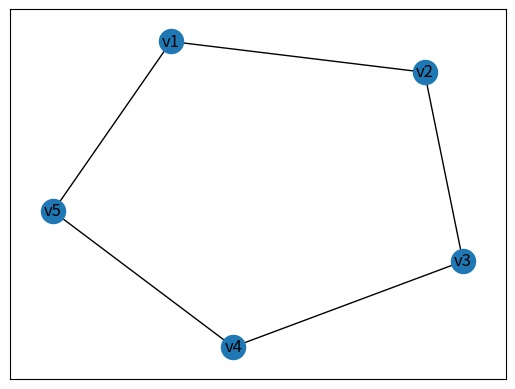
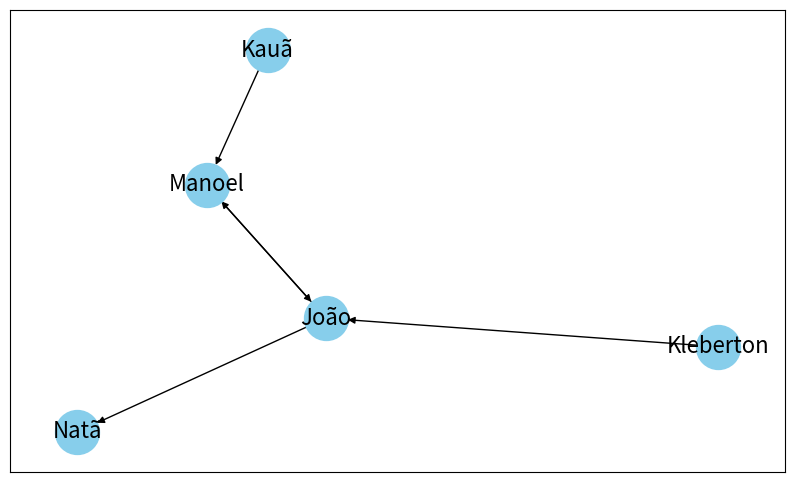

These figures' Python source, in order:
import matplotlib.pyplot as plt
import networkx as nx

#cria grafo vazio.
G = nx.Graph()

#Adicionar vertices
G.add_node('v1')
G.add_node('v2')
G.add_node('v3')
G.add_node('v4')
G.add_node('v5')

#Adicionar arestas
G.add_edge('v1','v2')
G.add_edge('v2','v3')
G.add_edge('v3','v4')
G.add_edge('v4','v5')
G.add_edge('v5','v1')

# Lista os vertices
print('lista de vertices')
print(G.nodes())

#for nos vertices.
print('percorrendo os vertices')
for v in G.nodes():
    print(v)

#for nas arestas
for a in G.edges():
    print(a)

#lista de graus
print('lista de graus')
print(G.degree())

#acessar o grau de um específico:
print('O grau de v2 é:', G.degree()['v2']) # ou seja é um dicionario.

#grafo como lista de adjacencia 
print(G['v1'])

#print na matriz de adjacencia
A = nx.adjacency_matrix(G)
print(A.todense())

# Adiciona um campo peso em cada aresta do grafo
G['v1']['v2']['peso'] = 5
G['v2']['v3']['peso'] = 10
G['v3']['v4']['peso'] = 2
G['v4']['v5']['peso'] = 8
G['v5']['v1']['peso'] = 4 

# Lista cada aresta e seus respectivos pesos
print('Adicionando pesos as arestas')
for edge in G.edges():
    u = edge[0]
    v = edge[1]
    print('O peso da aresta', edge, 'vale ', G[u][v]['peso'])

#usar o matplot para mostrar o grafo como imagem:
plt.figure('Grafos')
nx.draw_networkx(G, pos=nx.spring_layout(G), with_labels=True)
plt.show()

#com grafos direcionados:
GD = nx.DiGraph()
nodes = ['João', 'Manoel', 'Kauã', 'Natã', 'Kleberton']
GD.add_nodes_from(nodes)
edges = [('João', 'Manoel'), ('Kauã', 'Manoel'), ('João', 'Natã'), ('Kleberton', 'João'), ('Manoel', 'João')]
GD.add_edges_from(edges)

plt.figure('Grafos Direcionados', figsize=(10,6))
# nx.draw_networkx(GD, pos=nx.spring_layout(GD), with_labels=True)
nx.draw_networkx(GD, pos=nx.kamada_kawai_layout(GD), with_labels=True, node_size=1000, node_color='skyblue', font_size=16,)
plt.show()
